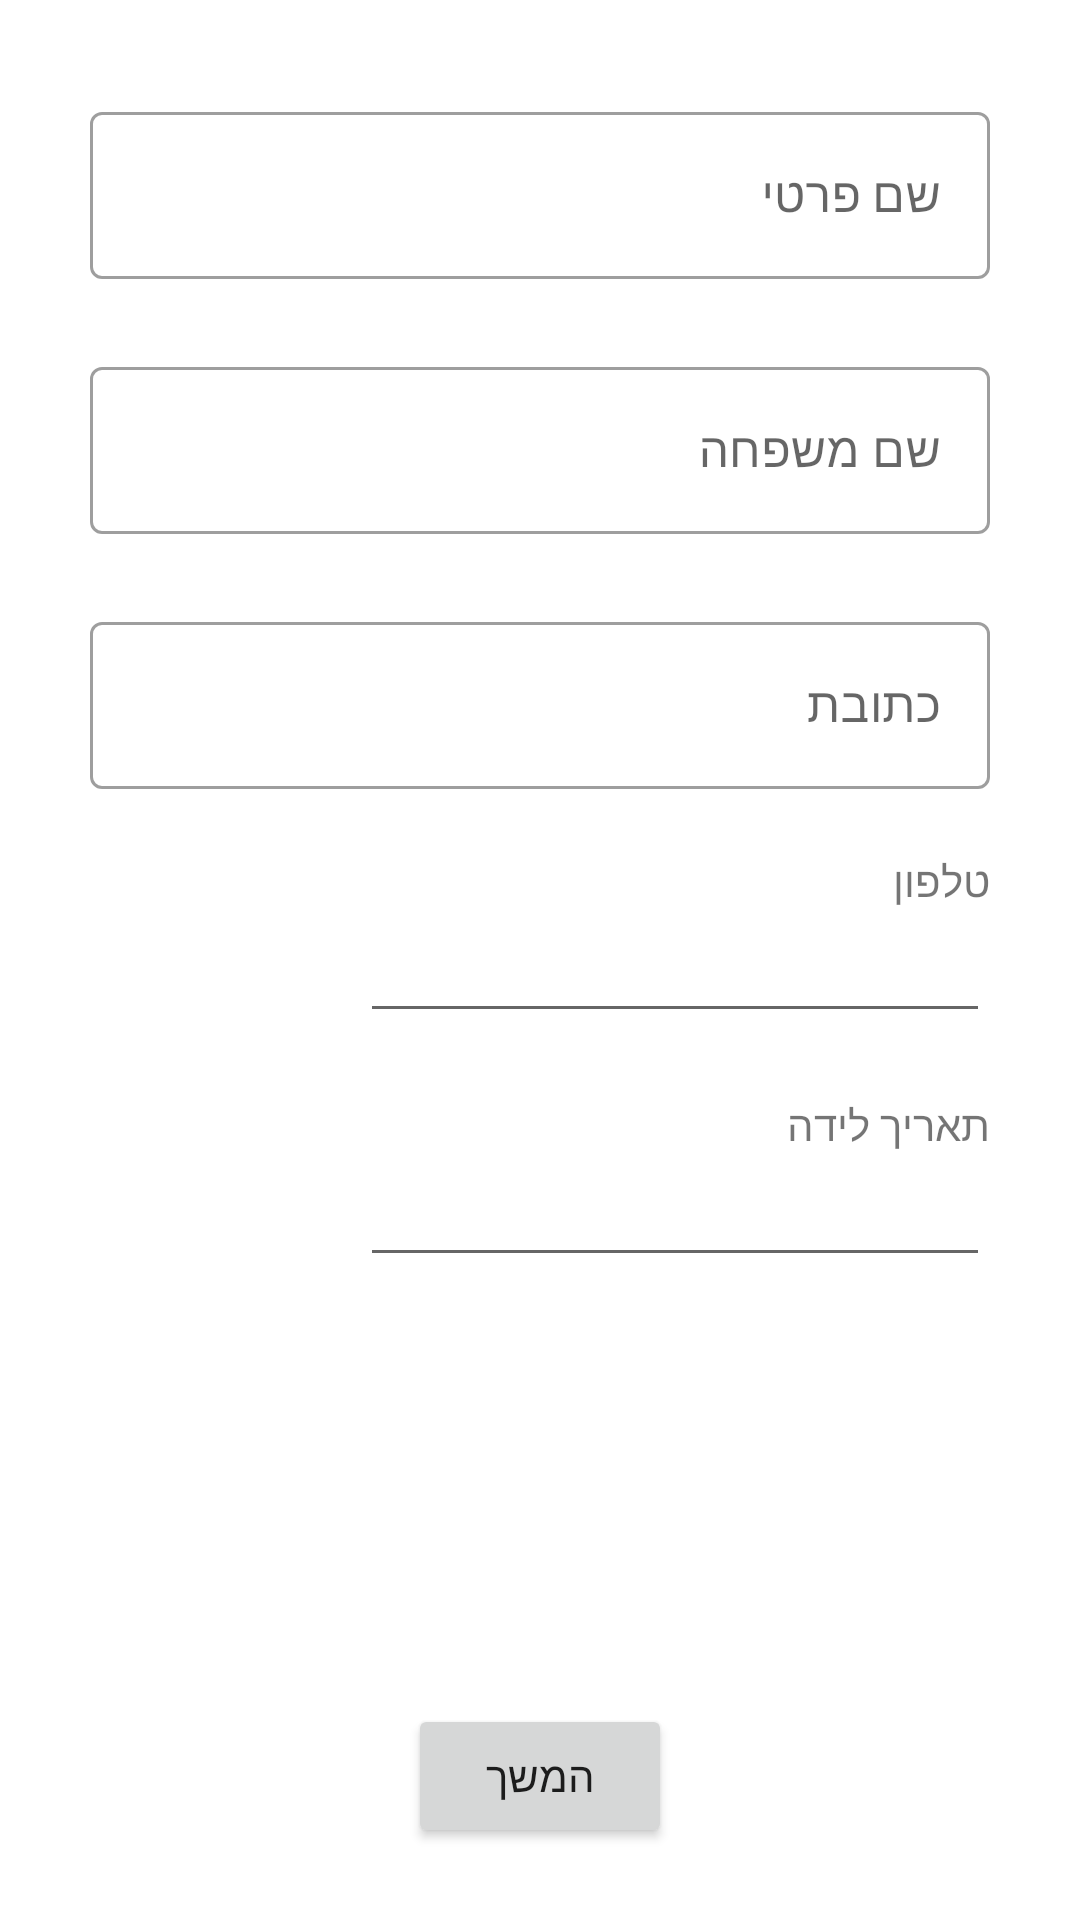

Produce the Android XML layout that renders to this screen, including the resource entries it uses.
<!-- AndroidManifest.xml: application theme Theme.Atnachta -->
<!-- res/layout/fragment_new_profile.xml -->
<?xml version="1.0" encoding="utf-8"?>
<layout xmlns:android="http://schemas.android.com/apk/res/android"
    xmlns:app="http://schemas.android.com/apk/res-auto"
    xmlns:tools="http://schemas.android.com/tools"
    tools:context=".NewProfileFragment">

    <androidx.constraintlayout.widget.ConstraintLayout
        android:layout_width="match_parent"
        android:layout_height="match_parent">

        <com.google.android.material.textfield.TextInputLayout
            android:id="@+id/textInputLayout1"
            style="@style/Widget.MaterialComponents.TextInputLayout.OutlinedBox"
            android:layout_width="match_parent"
            android:layout_height="wrap_content"
            android:layout_marginTop="32dp"
            android:paddingLeft="@dimen/inputTextPaddingLeft"
            android:paddingRight="@dimen/inputTextPaddingRight"
            app:layout_constraintRight_toRightOf="parent"
            app:layout_constraintLeft_toLeftOf="parent"
            app:layout_constraintTop_toTopOf="parent">

            <com.google.android.material.textfield.TextInputEditText
                android:id="@+id/firstName"
                android:layout_width="match_parent"
                android:layout_height="wrap_content"
                android:inputType="textPersonName"
                android:hint="@string/firstName" />
        </com.google.android.material.textfield.TextInputLayout>

        <com.google.android.material.textfield.TextInputLayout
            android:id="@+id/textInputLayout2"
            style="@style/Widget.MaterialComponents.TextInputLayout.OutlinedBox"
            android:layout_width="match_parent"
            android:layout_height="wrap_content"
            android:layout_marginTop="24dp"
            android:paddingLeft="@dimen/inputTextPaddingLeft"
            android:paddingRight="@dimen/inputTextPaddingRight"
            app:layout_constraintRight_toRightOf="parent"
            app:layout_constraintLeft_toLeftOf="parent"
            app:layout_constraintTop_toBottomOf="@+id/textInputLayout1">

            <com.google.android.material.textfield.TextInputEditText
                android:id="@+id/familyName"
                android:layout_width="match_parent"
                android:layout_height="wrap_content"
                android:inputType="textPersonName"
                android:hint="@string/familyName" />
        </com.google.android.material.textfield.TextInputLayout>

        <com.google.android.material.textfield.TextInputLayout
            android:id="@+id/textInputLayout3"
            style="@style/Widget.MaterialComponents.TextInputLayout.OutlinedBox"
            android:layout_width="match_parent"
            android:layout_height="wrap_content"
            android:layout_marginTop="24dp"
            android:paddingLeft="@dimen/inputTextPaddingLeft"
            android:paddingRight="@dimen/inputTextPaddingRight"
            app:layout_constraintRight_toRightOf="parent"
            app:layout_constraintLeft_toLeftOf="parent"
            app:layout_constraintTop_toBottomOf="@+id/textInputLayout2">

            <com.google.android.material.textfield.TextInputEditText
                android:id="@+id/address"
                android:layout_width="match_parent"
                android:layout_height="wrap_content"
                android:hint="@string/address"
                android:inputType="textPersonName" />
        </com.google.android.material.textfield.TextInputLayout>

        <TextView
            android:id="@+id/phoneLabel"
            android:layout_width="wrap_content"
            android:layout_height="wrap_content"
            android:text="@string/phone"
            app:layout_constraintBottom_toTopOf="@id/editTextProfilePhone"
            app:layout_constraintRight_toRightOf="@id/editTextProfilePhone" />

        <EditText
            android:id="@+id/editTextProfilePhone"
            android:layout_width="wrap_content"
            android:layout_height="wrap_content"
            android:layout_marginTop="@dimen/labeledInputMargin"
            android:ems="10"
            android:inputType="phone"
            app:layout_constraintRight_toRightOf="@id/editTextDateCreationDate"
            app:layout_constraintTop_toBottomOf="@+id/textInputLayout3" />


        <Button
            android:id="@+id/continueButton"
            android:layout_width="wrap_content"
            android:layout_height="wrap_content"
            android:layout_marginBottom="24dp"
            android:text="@string/continueButtonText"
            app:layout_constraintBottom_toBottomOf="parent"
            app:layout_constraintRight_toRightOf="parent"
            app:layout_constraintLeft_toLeftOf="parent" />

        <EditText
            android:id="@+id/editTextDateCreationDate"
            android:layout_width="wrap_content"
            android:layout_height="wrap_content"
            android:layout_marginTop="@dimen/labeledInputMargin"
            android:layout_marginRight="@dimen/inputTextPaddingLeft"
            android:ems="10"
            android:inputType="date"
            app:layout_constraintRight_toRightOf="parent"
            app:layout_constraintTop_toBottomOf="@id/editTextProfilePhone" />

        <TextView
            android:id="@+id/dateLabel"
            android:layout_width="wrap_content"
            android:layout_height="wrap_content"
            android:text="@string/dateOfBirth"
            app:layout_constraintBottom_toTopOf="@id/editTextDateCreationDate"
            app:layout_constraintRight_toRightOf="@id/editTextDateCreationDate" />




    </androidx.constraintlayout.widget.ConstraintLayout>
</layout>
<!-- resources referenced by this layout -->
<resources>
  <dimen name="inputTextPaddingLeft">30dp</dimen>
  <dimen name="inputTextPaddingRight">30dp</dimen>
  <dimen name="labeledInputMargin">40dp</dimen>
  <string name="address">כתובת</string>
  <string name="continueButtonText">המשך</string>
  <string name="dateOfBirth">תאריך לידה</string>
  <string name="familyName">שם משפחה</string>
  <string name="firstName">שם פרטי</string>
  <string name="phone">טלפון</string>
  <style name="Theme.Atnachta" parent="Theme.MaterialComponents.DayNight.NoActionBar">
          
          <item name="colorPrimary">@color/atnachtaPrimary</item>
          <item name="colorPrimaryVariant">@color/atnachtaPrimaryVariant</item>
          <item name="colorOnPrimary">@color/white</item>
          
          <item name="colorSecondary">@color/atnachtaSecondary</item>
          <item name="colorSecondaryVariant">@color/atnachtaSecondaryVariant</item>
          <item name="colorOnSecondary">@color/black</item>
          
          <item name="android:statusBarColor" tools:targetApi="l">?attr/colorPrimaryVariant</item>
          
      </style>
  <color name="atnachtaPrimary">#921E5A</color>
  <color name="atnachtaPrimaryVariant">#721D3D</color>
  <color name="white">#FFFFFFFF</color>
  <color name="atnachtaSecondary">#4B8A9B</color>
  <color name="atnachtaSecondaryVariant">#3A6778</color>
  <color name="black">#FF000000</color>
</resources>
